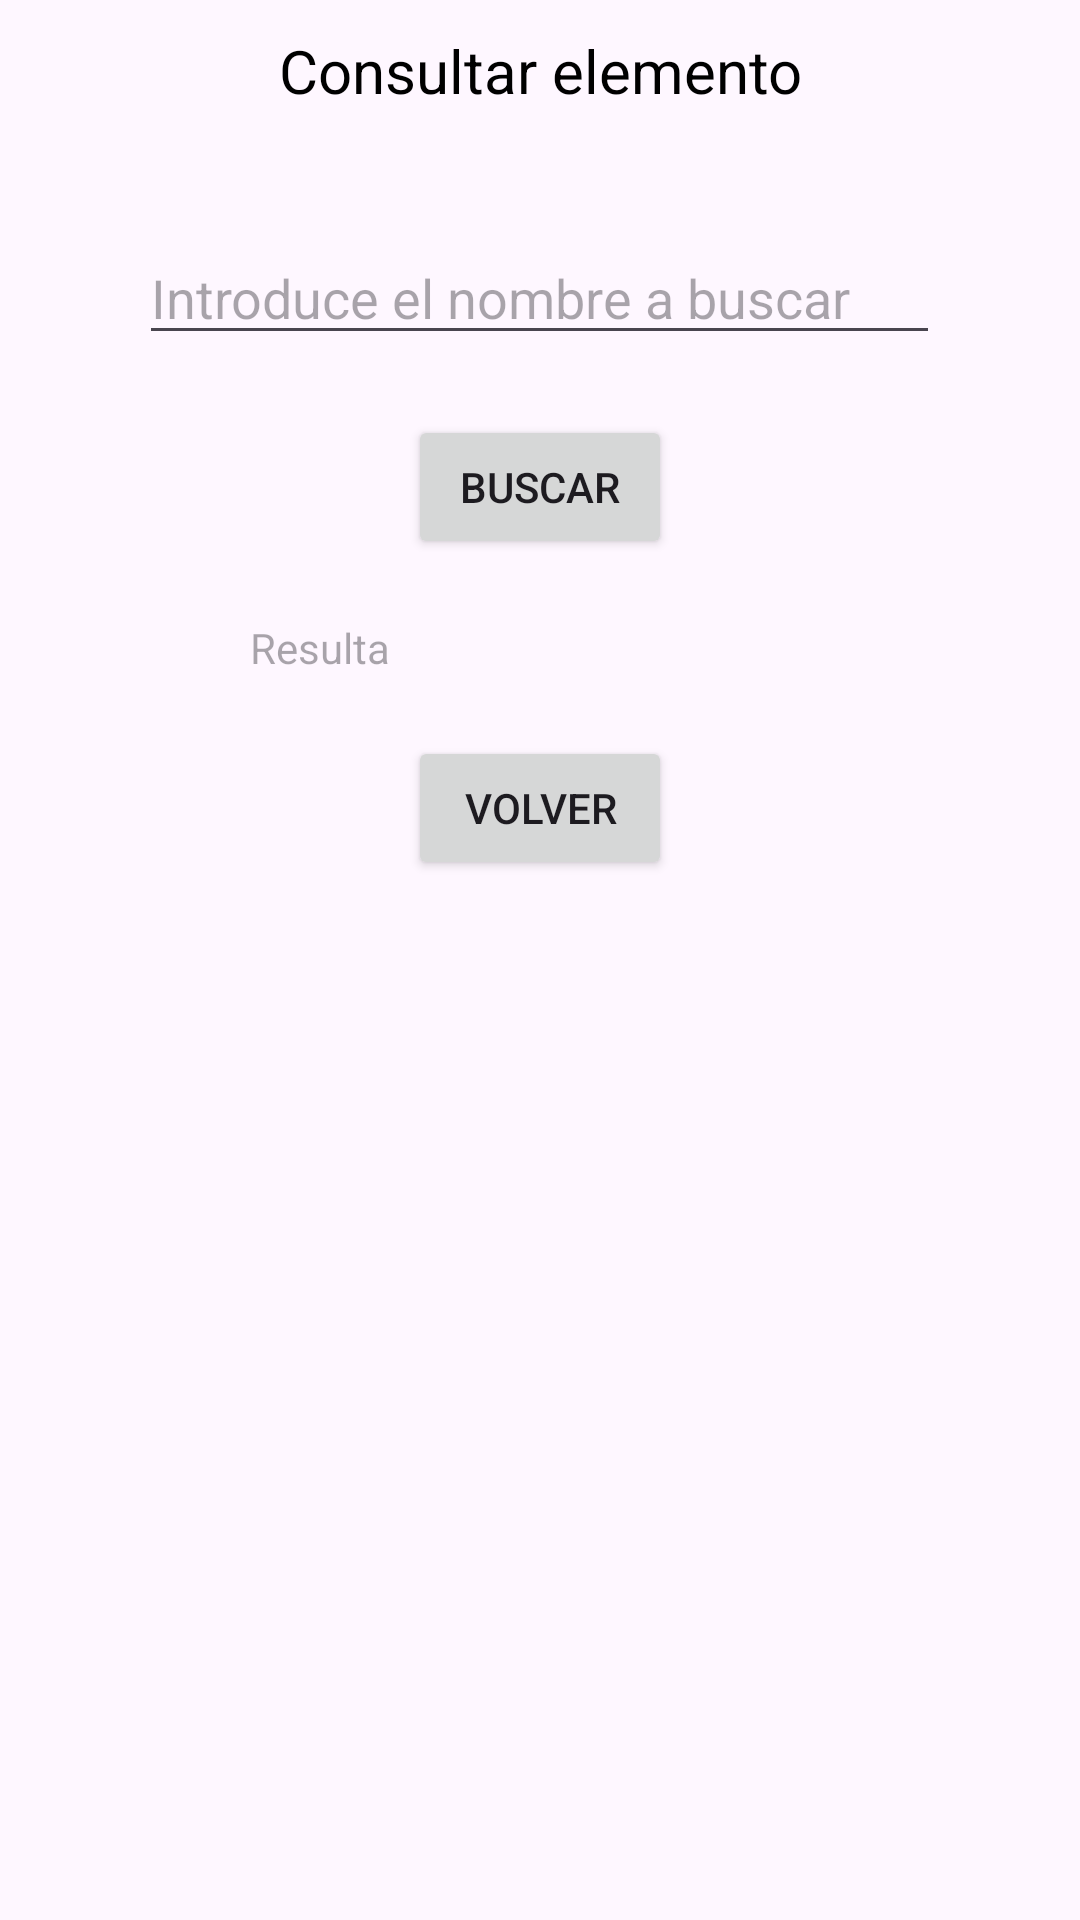

Reconstruct the res/layout file that produces this screen, plus the resources it refers to.
<!-- AndroidManifest.xml: application theme Theme.MohaExamen_2ev -->
<!-- res/layout/activity_actividad_consulta.xml -->
<?xml version="1.0" encoding="utf-8"?>
<LinearLayout xmlns:android="http://schemas.android.com/apk/res/android"
    xmlns:app="http://schemas.android.com/apk/res-auto"
    xmlns:tools="http://schemas.android.com/tools"
    android:layout_width="match_parent"
    android:layout_height="match_parent"
    tools:context=".ActividadConsulta"
    android:orientation="vertical">

    <TextView
        android:layout_marginTop="10dp"
        android:layout_width="match_parent"
        android:layout_height="wrap_content"
        android:gravity="center"
        android:text="Consultar elemento"
        android:textColor="@color/black"
        android:textSize="20dp" />


    <LinearLayout
        android:layout_width="match_parent"
        android:layout_height="wrap_content"
        android:orientation="vertical"
        android:layout_marginTop="40dp"
        android:gravity="center">


        <EditText
            android:id="@+id/txtEntrada"
            android:layout_width="267dp"
            android:layout_height="wrap_content"
            android:hint="Introduce el nombre a buscar" />



    </LinearLayout>


    <LinearLayout
        android:layout_width="match_parent"
        android:layout_height="wrap_content"
        android:orientation="vertical"
        android:layout_marginTop="20dp"
        android:gravity="center">


        <Button
            android:id="@+id/btnBuscar"
            android:layout_width="wrap_content"
            android:layout_height="wrap_content"
            android:text="Buscar"
            android:onClick="buscarElemento"/>



    </LinearLayout>


    <LinearLayout
        android:layout_width="match_parent"
        android:layout_height="wrap_content"
        android:orientation="vertical"
        android:layout_marginTop="20dp"
        android:gravity="center">


        <TextView
            android:id="@+id/lblRslt"
            android:layout_width="193dp"
            android:layout_height="wrap_content"
            android:hint="Resulta" />



    </LinearLayout>

    <LinearLayout
        android:layout_width="match_parent"
        android:layout_height="wrap_content"
        android:orientation="vertical"
        android:layout_marginTop="20dp"
        android:gravity="center">


        <Button
            android:id="@+id/btnVolver"
            android:layout_width="wrap_content"
            android:layout_height="wrap_content"
            android:text="Volver"
            android:onClick="volver"/>



    </LinearLayout>




</LinearLayout>
<!-- resources referenced by this layout -->
<resources>
  <style name="Theme.MohaExamen_2ev" parent="Base.Theme.MohaExamen_2ev" />
  <style name="Base.Theme.MohaExamen_2ev" parent="Theme.Material3.DayNight.NoActionBar">
          
          
      </style>
  <!-- not gathered from this repository: default colours our renderer supplied (Android Studio template values) -->
  <color name="black">#FF000000</color>
</resources>
